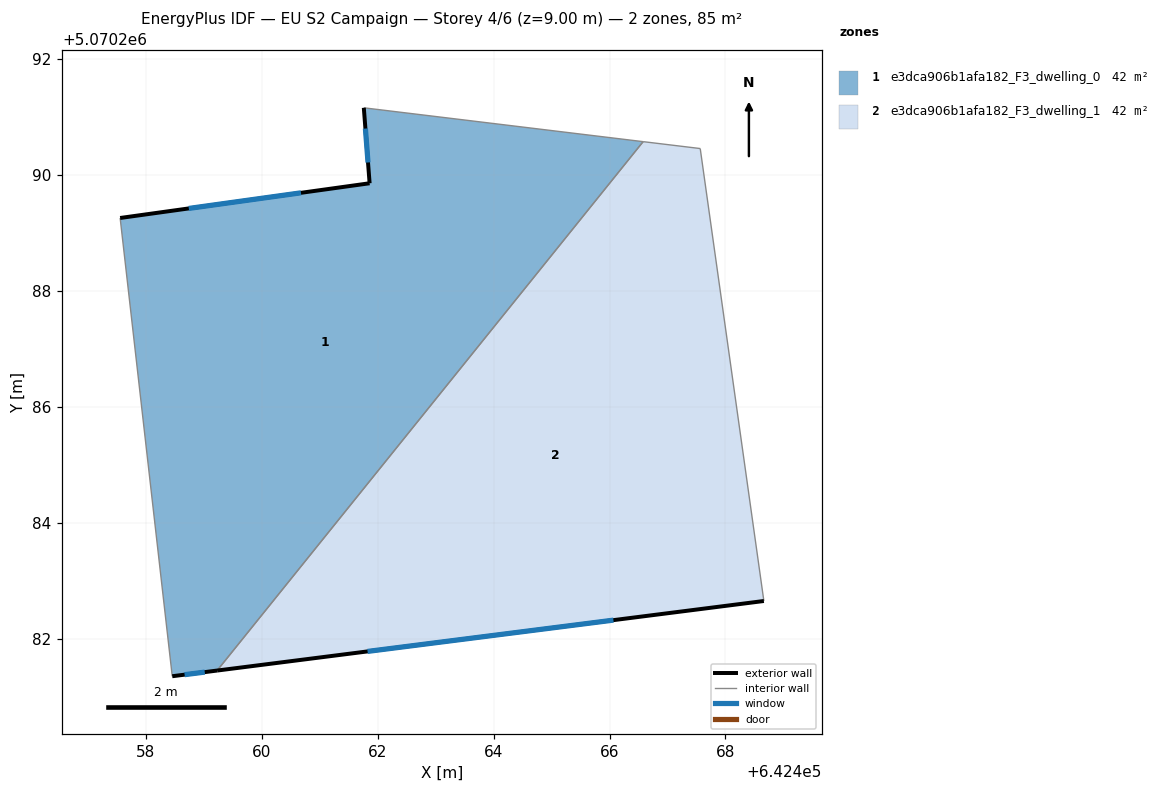
=== STOREY PLAN SPEC (per zone: floor XY polygon, exterior-wall plan segments, windows/doors) ===
zone 1: e3dca906b1afa182_F3_dwelling_0  (42.4 m²)
  floor: (642466.58, 5070290.58) (642459.23, 5070281.45) (642458.46, 5070281.35) (642457.56, 5070289.26) (642461.86, 5070289.86) (642461.76, 5070291.16)
  exterior wall: (642461.86, 5070289.86) – (642457.56, 5070289.26)  [4.3 m]
    window: (642460.68, 5070289.69) – (642458.74, 5070289.42)  [2.6 m²]
  exterior wall: (642461.76, 5070291.16) – (642461.86, 5070289.86)  [1.3 m]
    window: (642461.79, 5070290.80) – (642461.83, 5070290.22)  [0.8 m²]
  exterior wall: (642458.46, 5070281.35) – (642459.23, 5070281.45)  [0.8 m]
    window: (642458.67, 5070281.38) – (642459.02, 5070281.42)  [0.5 m²]
  interior walls: 3
zone 2: e3dca906b1afa182_F3_dwelling_1  (42.4 m²)
  floor: (642467.56, 5070290.46) (642468.66, 5070282.65) (642459.23, 5070281.45) (642466.58, 5070290.58)
  exterior wall: (642459.23, 5070281.45) – (642468.66, 5070282.65)  [9.5 m]
    window: (642461.83, 5070281.78) – (642466.07, 5070282.32)  [5.8 m²]
  interior walls: 3

=== DERIVED (storey summary) ===
Building: EU S2 Campaign
Storey: 4 of 6  (floor level z = 9.00 m)
Storey gross floor area: 84.8 m²
Zones on this storey: 2
  - e3dca906b1afa182_F3_dwelling_0: floor 42.4 m²; exterior wall 6.4 m (19.3 m²); 3 window(s) 3.9 m²; WWR 20.2%
  - e3dca906b1afa182_F3_dwelling_1: floor 42.4 m²; exterior wall 9.5 m (28.5 m²); 1 window(s) 5.8 m²; WWR 20.2%
Zone adjacency (shared interzone walls):
  - e3dca906b1afa182_F3_dwelling_0 ↔ e3dca906b1afa182_F3_dwelling_1